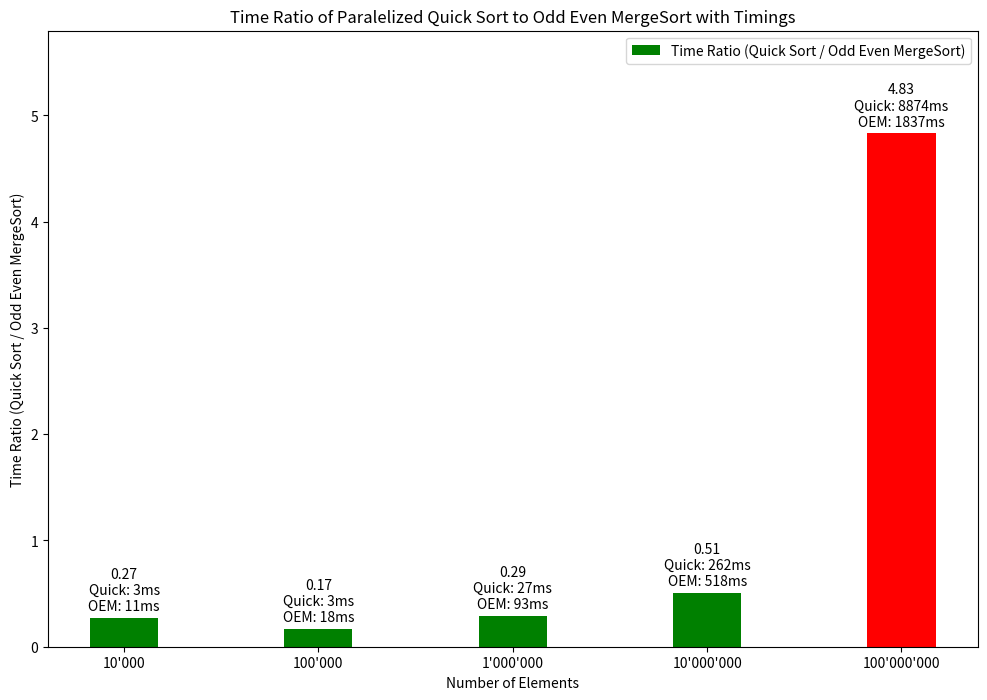

Python code for this plot:
import pandas as pd
import matplotlib.pyplot as plt

# Updated dataset values based on provided image for Quick Sort and Odd Even MergeSort
data_values = {
    "Elements": ["10'000", "100'000", "1'000'000", "10'000'000", "100'000'000"],
    "Parallel Quick Sort Time": [3, 3, 27, 262, 8874],
    "Odd Even MergeSort Time": [11, 18, 93, 518, 1837]
}

sort_data = pd.DataFrame(data_values)

sort_data = sort_data.replace({None: pd.NA})

sort_data["Time Ratio"] = (
    sort_data["Parallel Quick Sort Time"]
    / sort_data["Odd Even MergeSort Time"]
)
sort_data["Time Ratio"] = (
    sort_data["Time Ratio"].replace(float("inf"), 0).replace(0, float("nan"))
)  # Replace zero ratios with NaN

colors = [
    "green" if quick < oem else "red"
    for quick, oem in zip(
        sort_data["Parallel Quick Sort Time"],
        sort_data["Odd Even MergeSort Time"],
    )
]


plt.figure(figsize=(12, 8))
x = range(len(sort_data["Elements"]))  # the label locations

rects = plt.bar(
    x,
    sort_data["Time Ratio"],
    width=0.35,
    color=colors,
    label="Time Ratio (Quick Sort / Odd Even MergeSort)",
)
plt.ylabel("Time Ratio (Quick Sort / Odd Even MergeSort)")
plt.title("Time Ratio of Paralelized Quick Sort to Odd Even MergeSort with Timings")
plt.xticks(x, sort_data["Elements"])
plt.xlabel("Number of Elements")
plt.legend()


ymax = sort_data["Time Ratio"].max() * 1.2
plt.ylim(
    0, ymax if not pd.isna(ymax) else 1
)  # Handle cases where all values might be NaN

def autolabel_with_timings(rects):
    for i, rect in enumerate(rects):
        height = rect.get_height()
        label = (
            f"{height:.2f}\nQuick: {sort_data['Parallel Quick Sort Time'].iloc[i]}ms\nOEM: {sort_data['Odd Even MergeSort Time'].iloc[i]}ms"
            if not pd.isna(height)
            else ""
        )
        plt.annotate(
            label,
            xy=(
                rect.get_x() + rect.get_width() / 2,
                height if not pd.isna(height) else 0,
            ),
            xytext=(0, 3),  # 3 points vertical offset
            textcoords="offset points",
            ha="center",
            va="bottom",
        )

autolabel_with_timings(rects)
plt.show()

